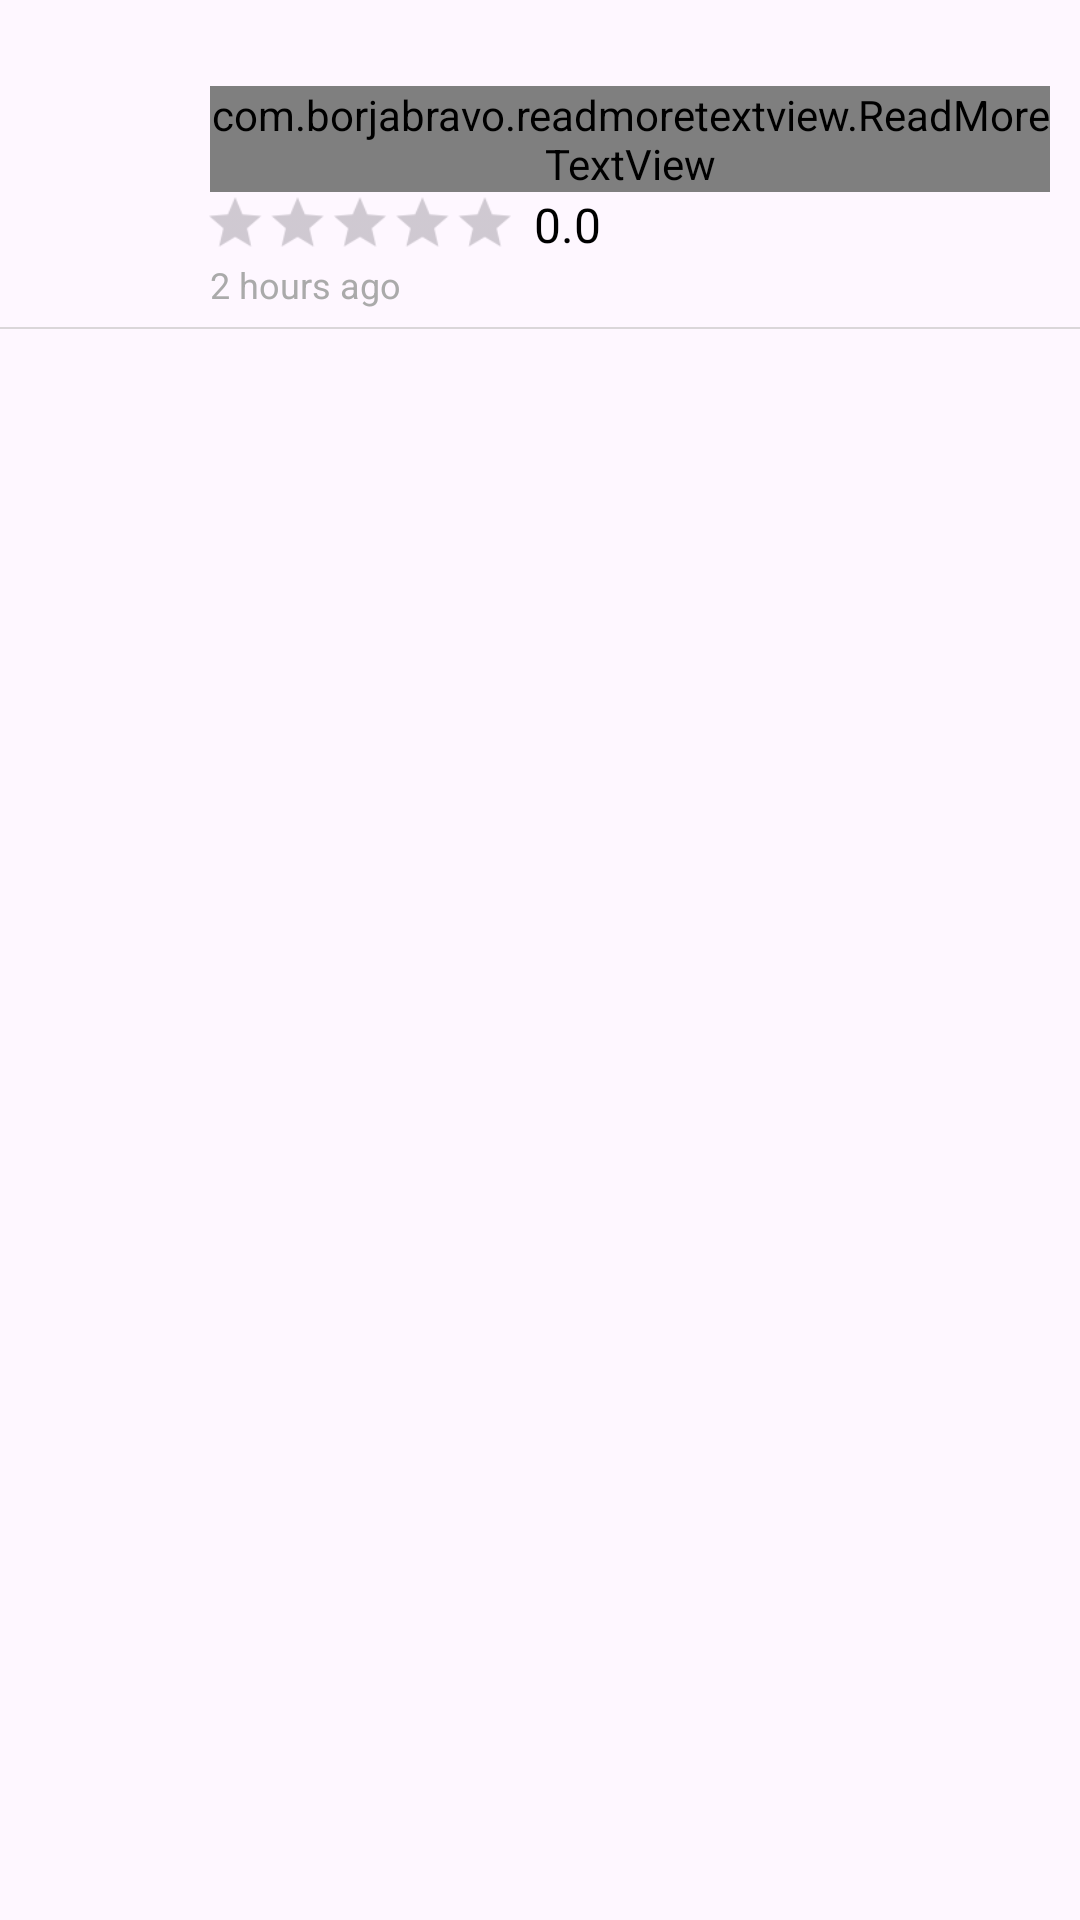

Reconstruct the res/layout file that produces this screen, plus the resources it refers to.
<!-- AndroidManifest.xml: application theme Theme.FreelancerApp10 -->
<!-- res/layout/custom_reviews_row_layout.xml -->
<LinearLayout xmlns:android="http://schemas.android.com/apk/res/android"
    android:layout_width="match_parent"
    android:layout_height="wrap_content"
    xmlns:app="http://schemas.android.com/apk/res-auto"
    android:id="@+id/relativeRow"
    android:orientation="vertical">

        <LinearLayout
            android:layout_width="match_parent"
            android:layout_height="wrap_content"
            android:orientation="horizontal">


                <com.google.android.material.imageview.ShapeableImageView
                    android:layout_width="50dp"
                    android:layout_height="50dp"
                    android:id="@+id/reviewProfile"
                    android:src="@drawable/profileholder"
                    android:layout_marginLeft="10dp"
                    android:layout_marginTop="5dp"
                    app:shapeAppearanceOverlay="@style/CircularImageView" />



                <LinearLayout
                    android:layout_width="match_parent"
                    android:layout_height="wrap_content"
                    android:orientation="vertical"
                    android:layout_marginEnd="10dp">


                        <TextView
                            android:id="@+id/reviewFullNameTextView"
                            android:layout_width="match_parent"
                            android:layout_height="wrap_content"
                            android:text=""
                            android:textSize="16sp"
                            android:textColor="@color/black"
                            android:layout_marginTop="5dp"
                            android:layout_marginStart="10dp"
                            android:layout_marginBottom="2dp"/>
                        

                        <com.borjabravo.readmoretextview.ReadMoreTextView
                            android:id="@+id/reviewDescTextView"
                            android:layout_width="wrap_content"
                            android:layout_height="wrap_content"
                            android:text="Review description"
                            android:textSize="14sp"
                            app:trimExpandedText="more"
                            app:trimCollapsedText="less"
                            app:trimMode="trimModeLine"
                            app:trimLines="3"
                            android:textColor="#B4171717"
                            android:layout_marginStart="10dp"
                            app:colorClickableText="#039BE5"
                            />

                        <LinearLayout
                            android:layout_width="wrap_content"
                            android:layout_height="wrap_content"
                            android:orientation="horizontal"
                            android:layout_marginStart="8dp">

                                <RatingBar
                                    android:id="@+id/ratingBarReview"
                                    style="?android:attr/ratingBarStyleSmall"
                                    android:layout_width="wrap_content"
                                    android:layout_height="wrap_content"
                                    android:theme="@style/ratingBar"
                                    android:numStars="5"
                                    android:stepSize="0.5"
                                    android:scaleX="1.3"
                                    android:scaleY="1.3"
                                    android:transformPivotX="0dp"
                                    />

                                <TextView
                                    android:id="@+id/ratingTextView"
                                    android:layout_width="wrap_content"
                                    android:layout_height="wrap_content"
                                    android:text="0.0"
                                    android:textSize="16dp"
                                    android:textColor="@android:color/black"
                                    android:layout_marginStart="30dp" />

                        </LinearLayout>
                        
                        <TextView
                            android:id="@+id/reviewTimeTextView"
                            android:layout_width="match_parent"
                            android:layout_height="wrap_content"
                            android:text="2 hours ago"
                            android:textSize="12sp"
                            android:textColor="@android:color/darker_gray"
                            android:layout_marginTop="1dp"
                            android:layout_marginStart="10dp"
                            android:layout_marginBottom="1dp"/>

                </LinearLayout>




        </LinearLayout>

            <View
                android:layout_marginTop="5dp"
                android:layout_width="match_parent"
                android:layout_height="0.8dp"
                android:id="@+id/separator"
                android:background="@color/light_white" />


    </LinearLayout>
<!-- resources referenced by this layout -->
<resources>
  <color name="black">#FF000000</color>
  <color name="light_white">#A4C8C4C4</color>
  <style name="CircularImageView">
          <item name="cornerSize">10%</item>
      </style>
  <style name="ratingBar" parent="Widget.AppCompat.RatingBar">
  
          <item name="android:colorControlActivated">#0FA650</item>
  
      </style>
  <style name="Theme.FreelancerApp10" parent="Base.Theme.FreelancerApp10" />
  <style name="Base.Theme.FreelancerApp10" parent="Theme.Material3.DayNight.NoActionBar">
          
          
      </style>
</resources>
